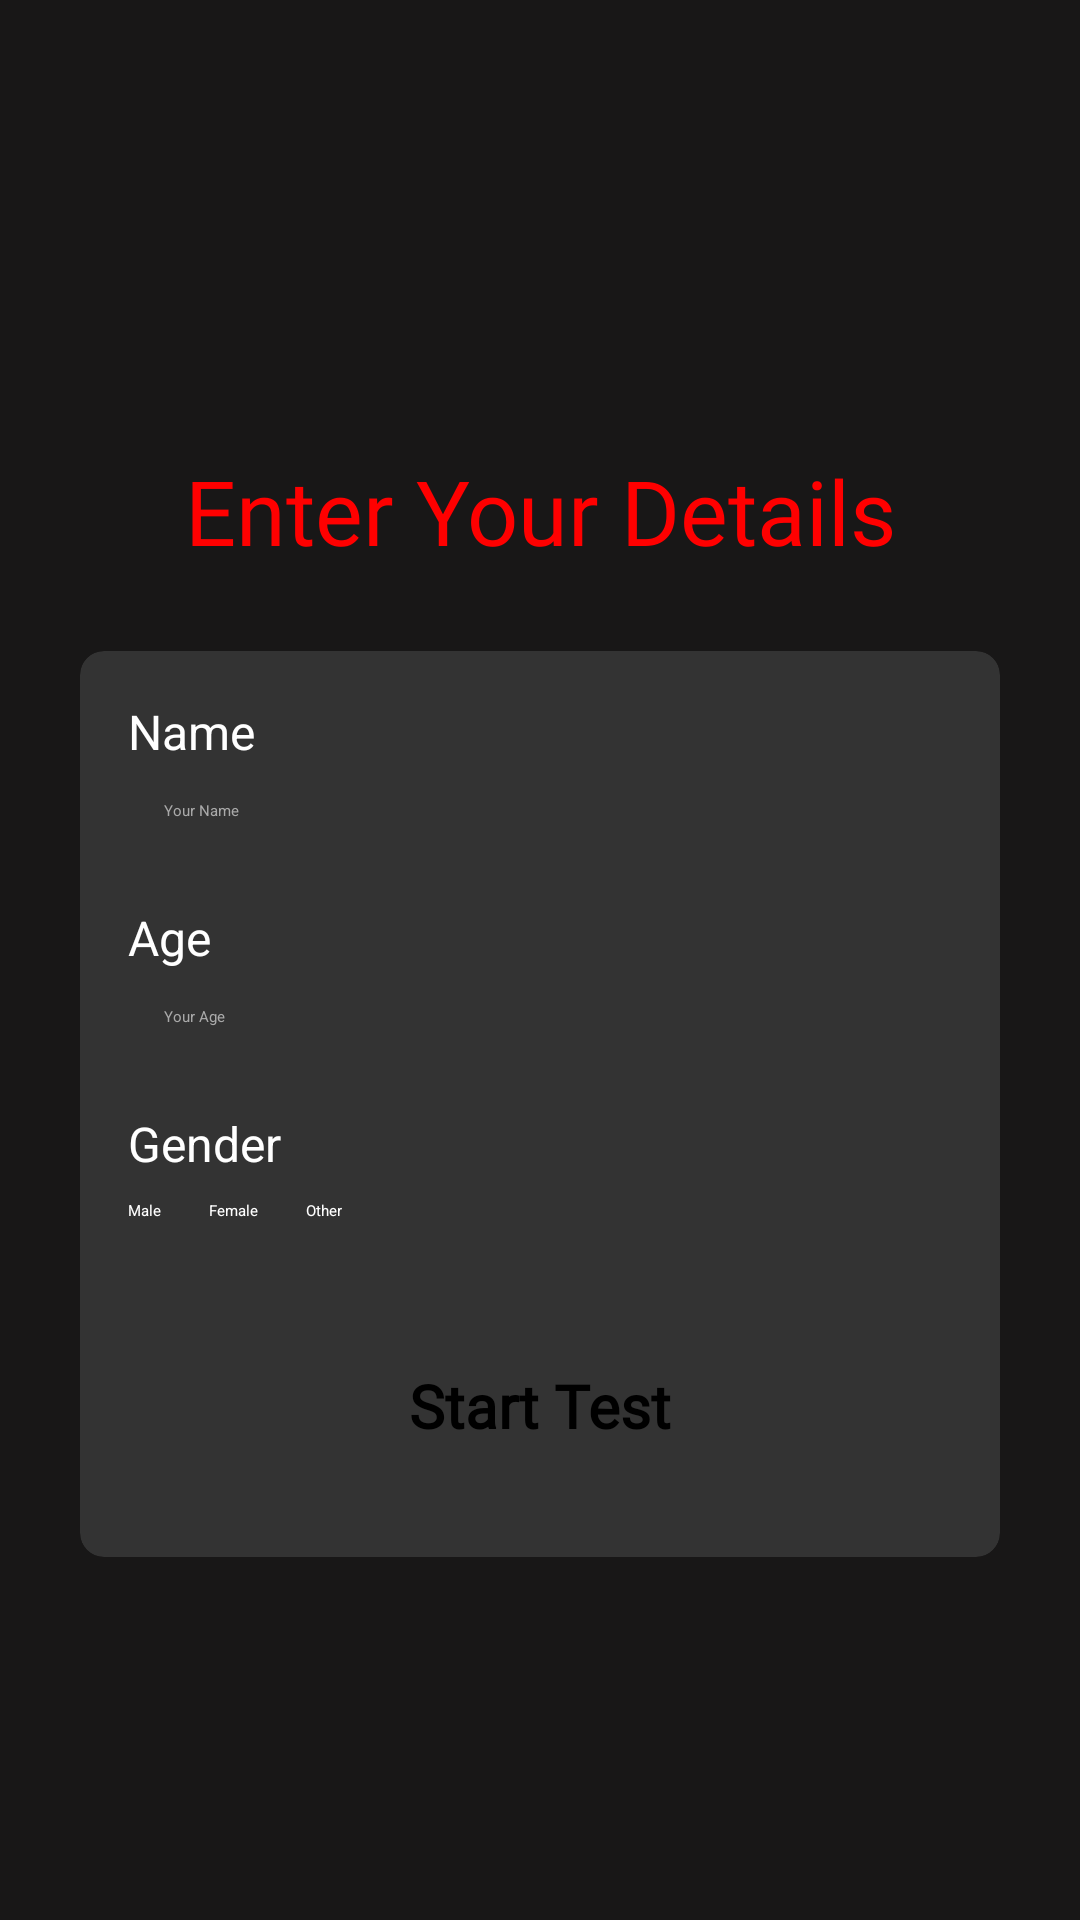

Here is an Android app screen rendered from its layout file. Give the layout XML and the strings, colors and styles it references.
<!-- AndroidManifest.xml: application theme Theme.IQTestApp.NoActionBar -->
<!-- res/layout/activity_info.xml -->
<?xml version="1.0" encoding="utf-8"?>

<androidx.constraintlayout.widget.ConstraintLayout
    xmlns:android="http://schemas.android.com/apk/res/android"
    xmlns:app="http://schemas.android.com/apk/res-auto"
    xmlns:tools="http://schemas.android.com/tools"
    android:layout_width="match_parent"
    android:layout_height="match_parent"
    android:background="#181717"
    android:paddingStart="24dp"
    android:paddingEnd="24dp"
    android:paddingTop="150dp">

    
    <TextView
        android:id="@+id/tv_info_title"
        android:layout_width="0dp"
        android:layout_height="wrap_content"
        android:text="Enter Your Details"
        android:textSize="30sp"
        android:textColor="#FF0000"
        android:fontFamily="@font/kranky"
        android:gravity="center"
        app:layout_constraintTop_toTopOf="parent"
        android:layout_marginTop="0dp"
        app:layout_constraintStart_toStartOf="parent"
        app:layout_constraintEnd_toEndOf="parent"/>

    
    <androidx.cardview.widget.CardView
        android:id="@+id/card_form"
        android:layout_width="0dp"
        android:layout_height="wrap_content"
        app:cardBackgroundColor="#333333"
        app:cardCornerRadius="8dp"
        app:cardUseCompatPadding="true"
        app:layout_constraintTop_toBottomOf="@id/tv_info_title"
        android:layout_marginTop="24dp"
        app:layout_constraintStart_toStartOf="parent"
        app:layout_constraintEnd_toEndOf="parent">

        <LinearLayout
            android:orientation="vertical"
            android:layout_width="match_parent"
            android:layout_height="wrap_content"
            android:padding="16dp"
            tools:ignore="ExtraText">

            
            <TextView
                android:layout_width="match_parent"
                android:layout_height="wrap_content"
                android:text="Name"
                android:textSize="16sp"
                android:textColor="#FFFFFF" />

            <EditText
                android:id="@+id/et_name"
                android:layout_width="match_parent"
                android:layout_height="wrap_content"
                android:hint="Your Name"
                android:textColorHint="#AAAAAA"
                android:textColor="#FFFFFF"
                android:inputType="textPersonName"
                android:backgroundTint="#555555"
                android:padding="12dp"
                android:layout_marginBottom="16dp" />

            
            <TextView
                android:layout_width="match_parent"
                android:layout_height="wrap_content"
                android:text="Age"
                android:textSize="16sp"
                android:textColor="#FFFFFF" />

            <EditText
                android:id="@+id/et_age"
                android:layout_width="match_parent"
                android:layout_height="wrap_content"
                android:hint="Your Age"
                android:textColorHint="#AAAAAA"
                android:textColor="#FFFFFF"
                android:inputType="number"
                android:backgroundTint="#555555"
                android:padding="12dp"
                android:layout_marginBottom="16dp" />

            
            <TextView
                android:layout_width="match_parent"
                android:layout_height="wrap_content"
                android:text="Gender"
                android:textSize="16sp"
                android:textColor="#FFFFFF"
                android:layout_marginBottom="8dp" />

            <RadioGroup
                android:id="@+id/rg_gender"
                android:layout_width="match_parent"
                android:layout_height="wrap_content"
                android:orientation="horizontal"
                android:layout_marginBottom="24dp">

                <RadioButton
                    android:id="@+id/rb_male"
                    android:layout_width="wrap_content"
                    android:layout_height="wrap_content"
                    android:text="Male"
                    android:textColor="#FFFFFF"
                    android:buttonTint="#FF0000"
                    android:layout_marginEnd="16dp"/>

                <RadioButton
                    android:id="@+id/rb_female"
                    android:layout_width="wrap_content"
                    android:layout_height="wrap_content"
                    android:text="Female"
                    android:textColor="#FFFFFF"
                    android:buttonTint="#FF0000"
                    android:layout_marginEnd="16dp"/>

                <RadioButton
                    android:id="@+id/rb_other"
                    android:layout_width="wrap_content"
                    android:layout_height="wrap_content"
                    android:text="Other"
                    android:textColor="#FFFFFF"
                    android:buttonTint="#FF0000"/>
            </RadioGroup>

            
            <Button
                android:id="@+id/btn_start"
                android:layout_width="wrap_content"
                android:layout_height="48dp"
                android:layout_gravity="center"
                android:layout_marginTop="24dp"
                android:paddingStart="32dp"
                android:paddingEnd="32dp"
                android:text="Start Test"
                android:textSize="20sp"
                android:textStyle="bold"
                android:textColor="#000000"
                android:fontFamily="@font/kranky"
                android:backgroundTint="#FF0000"
                android:stateListAnimator="@null"/>


        </LinearLayout>
    </androidx.cardview.widget.CardView>

</androidx.constraintlayout.widget.ConstraintLayout>
<!-- resources referenced by this layout -->
<resources>

</resources>
